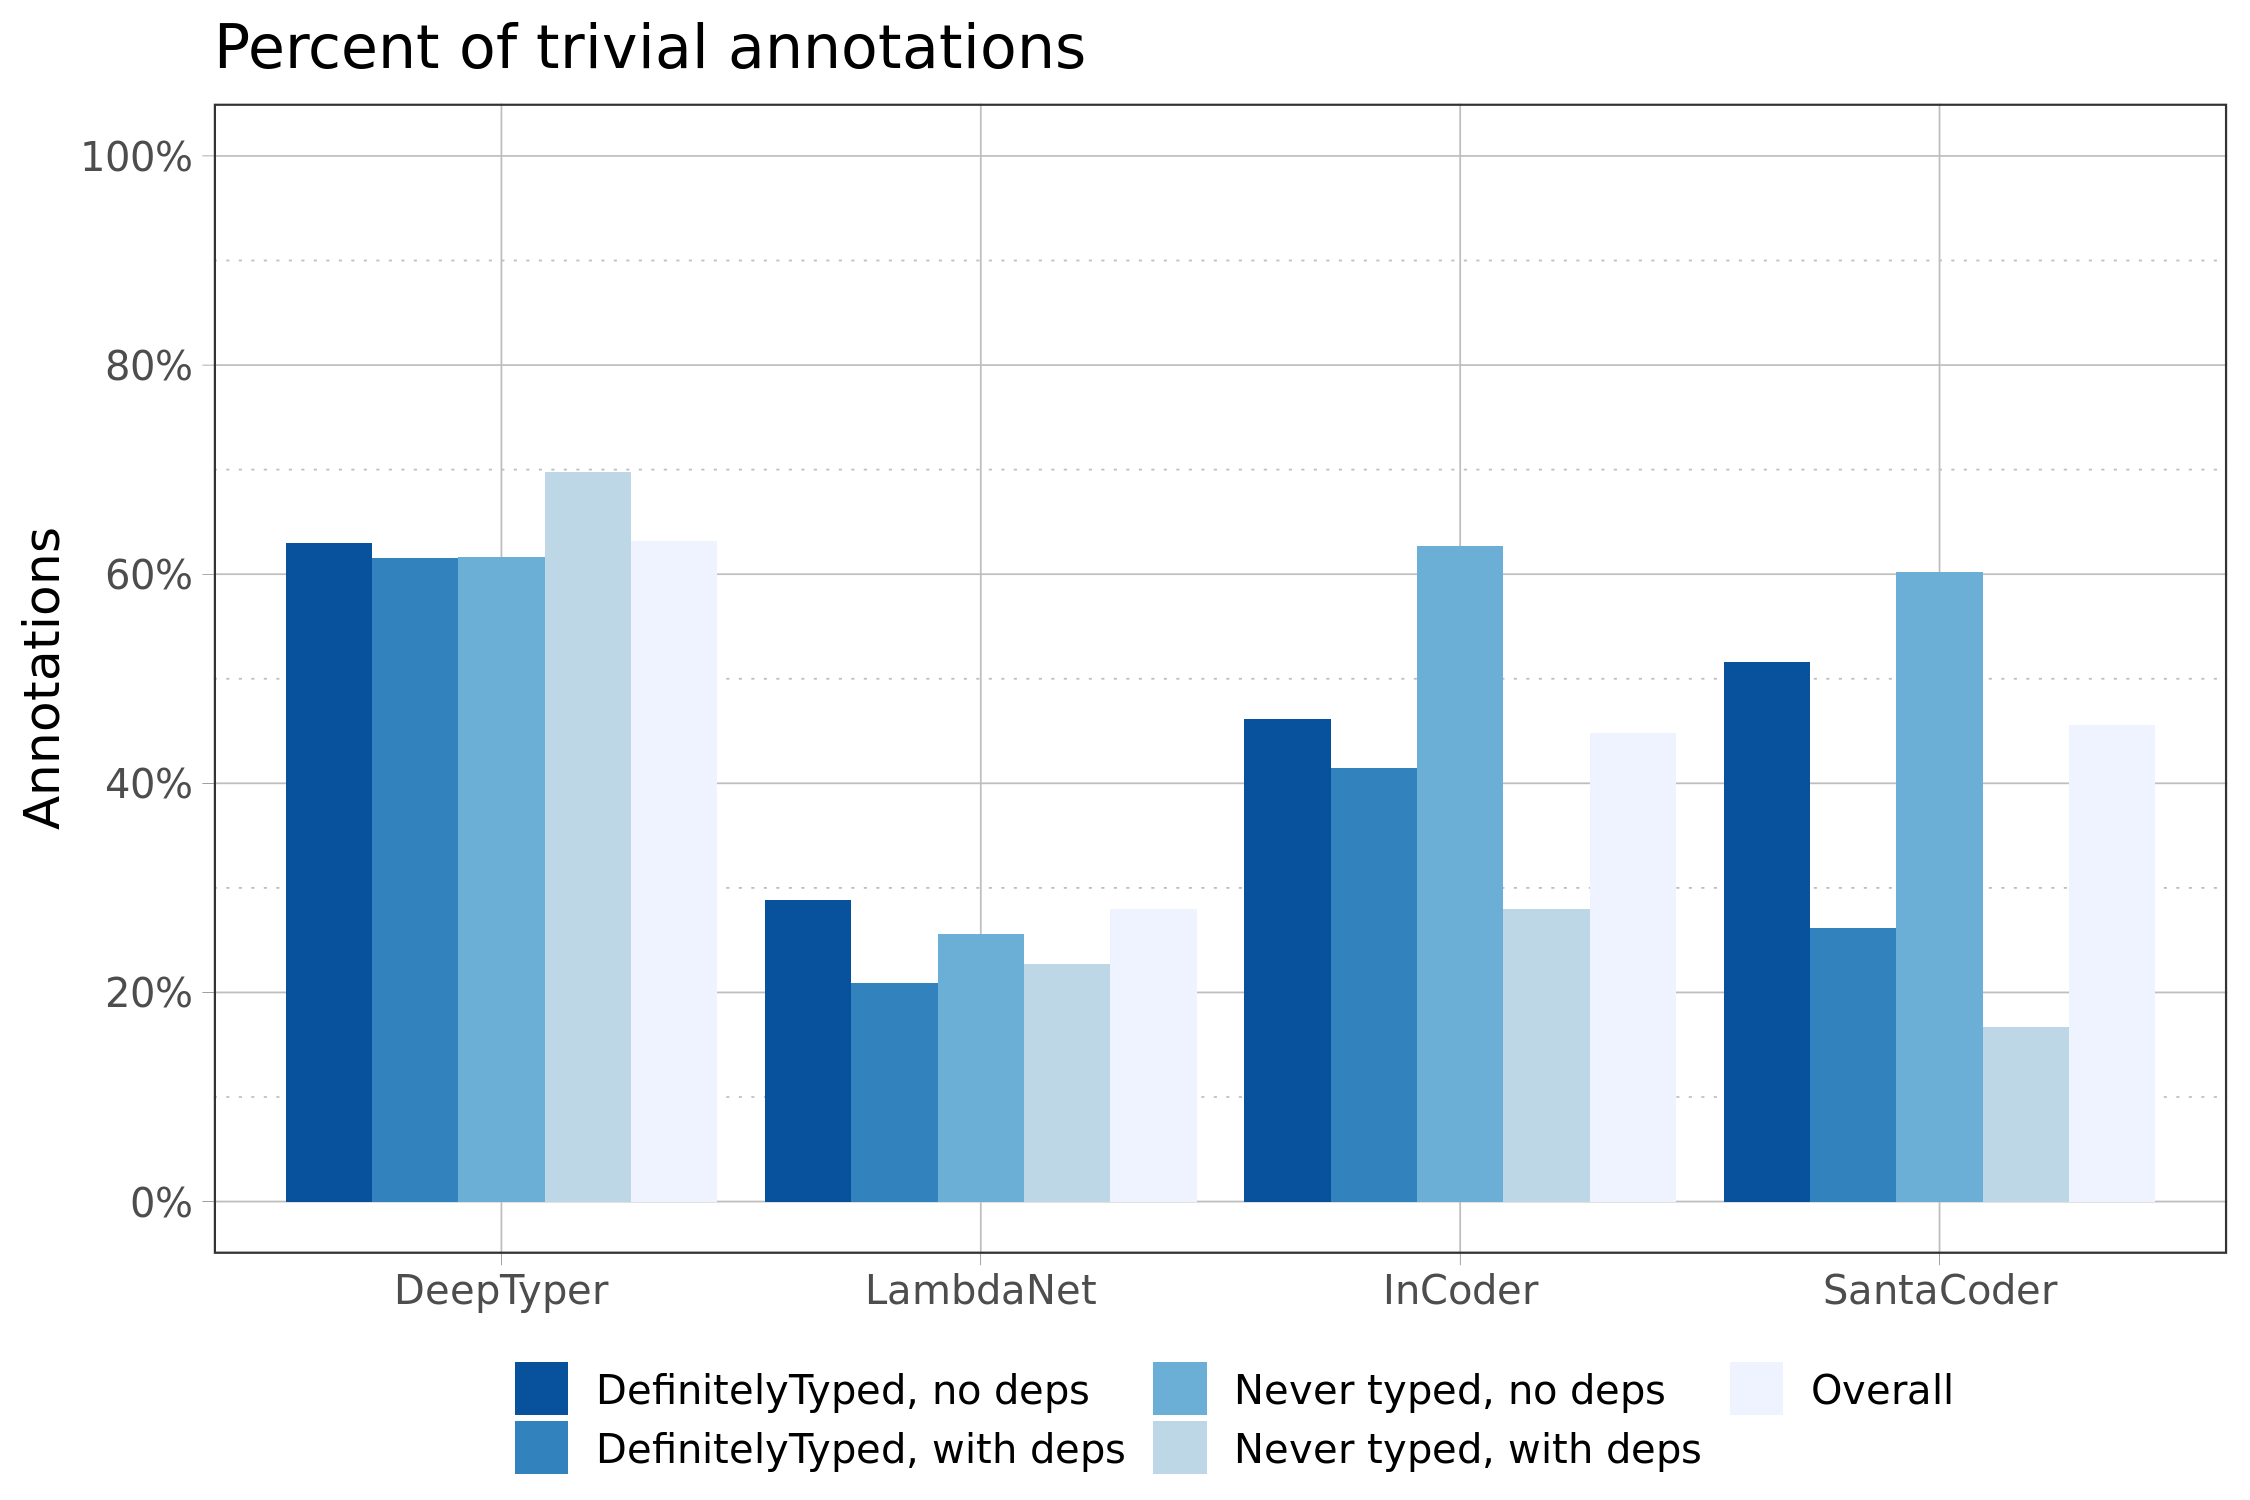

The data file committed next to this chart (first rows):
Dataset, dt.trivial, dt.n, dt.pct, ln.trivial, ln.n, ln.pct, ic.trivial, ic.n, ic.pct, sc.trivial, sc.n, sc.pct
DefinitelyTyped, no deps, 749, 1,189, 63.0, 279, 968, 28.8, 664, 1,439, 46.1, 883, 1,711, 51.6
DefinitelyTyped, with deps, 101, 164, 61.6, 9, 43, 20.9, 288, 695, 41.4, 155, 593, 26.1
Never typed, no deps, 204, 331, 61.6, 21, 82, 25.6, 42, 67, 62.7, 100, 166, 60.2
Never typed, with deps, 106, 152, 69.7, 15, 66, 22.7, 14, 50, 28.0, 7, 42, 16.7
Overall, 1,160, 1,836, 63.2, 324, 1,159, 28.0, 1,008, 2,251, 44.8, 1,145, 2,512, 45.6
